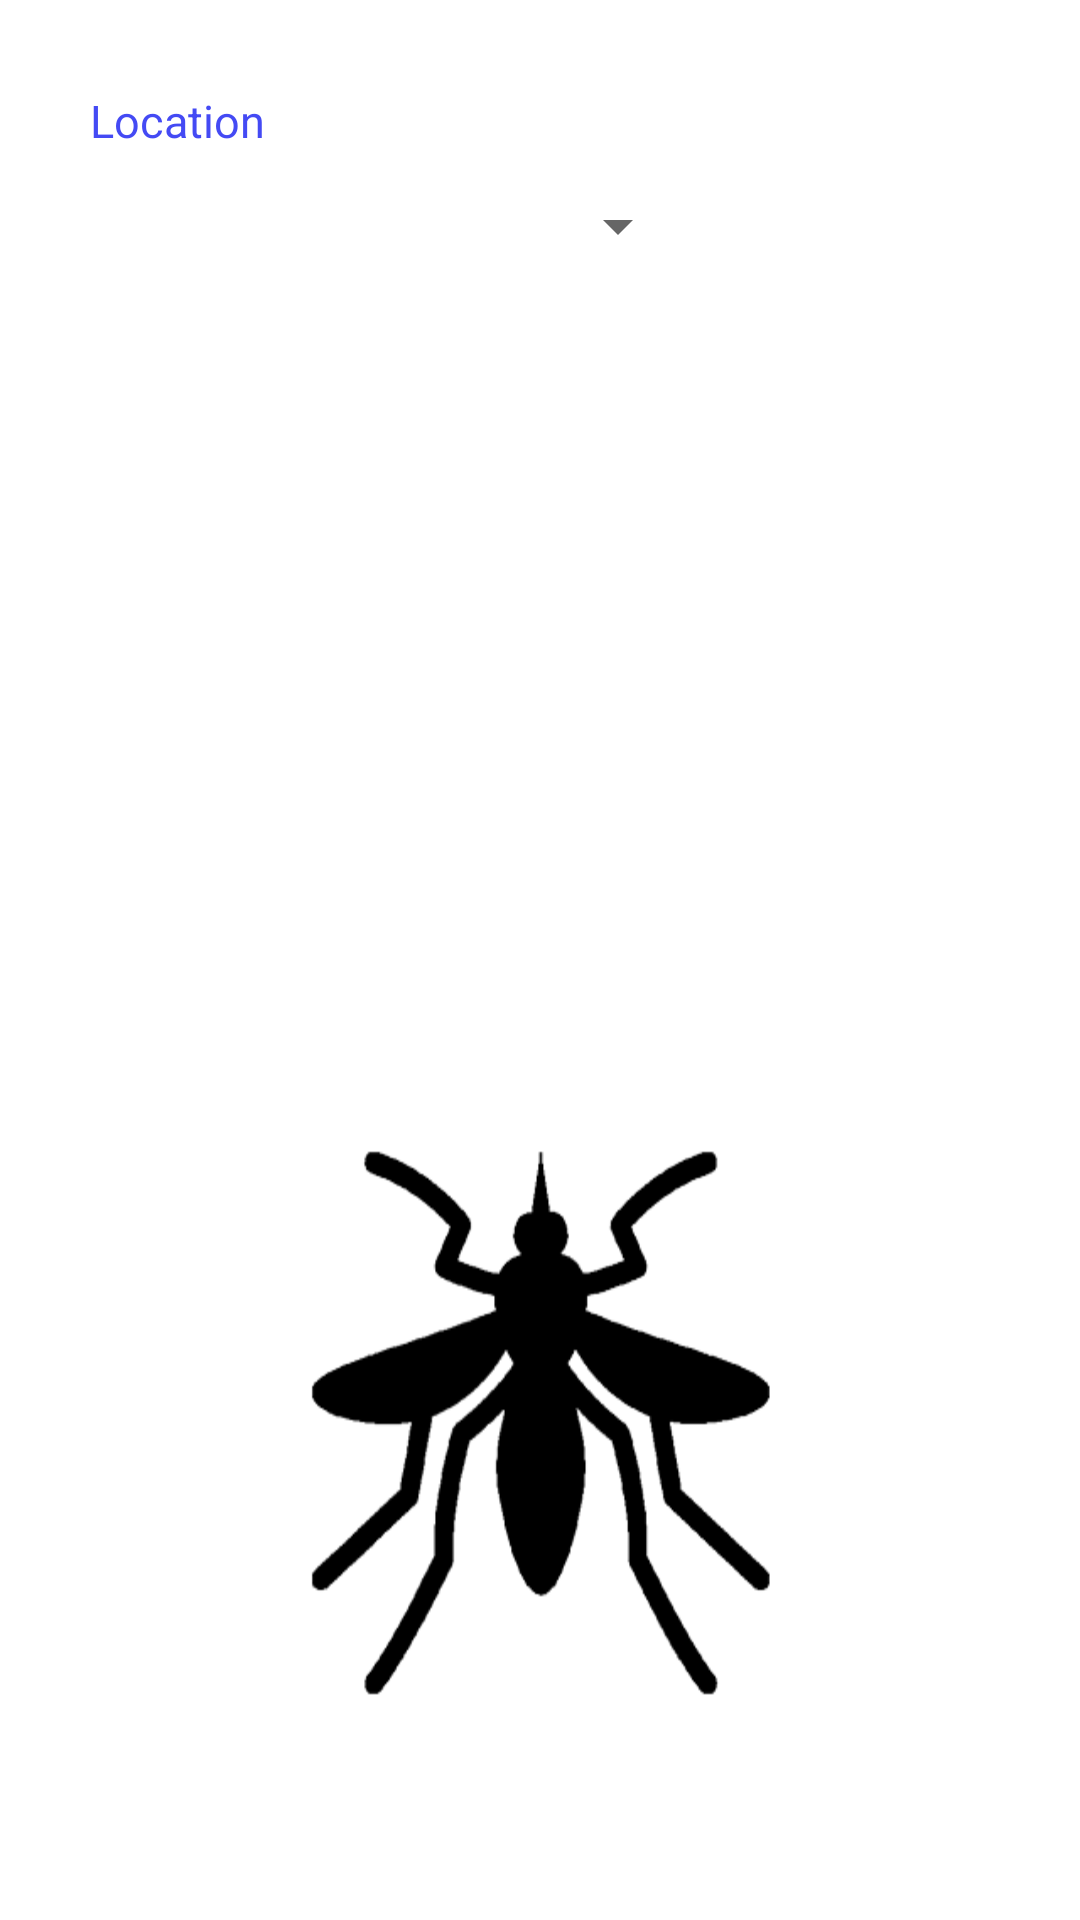

Android layout source for this screen:
<!-- AndroidManifest.xml: application theme AppTheme -->
<!-- res/layout/main_activity.xml -->
<?xml version="1.0" encoding="utf-8"?>
<LinearLayout xmlns:android="http://schemas.android.com/apk/res/android"
    android:orientation="vertical" android:layout_width="match_parent"
    android:layout_height="match_parent"
    android:background="@drawable/main_screen">

    <RelativeLayout
        android:layout_width="match_parent"
        android:layout_height="match_parent">

        <TextView
            android:id="@+id/textView"
            android:layout_width="wrap_content"
            android:layout_height="wrap_content"
            android:layout_alignParentStart="true"
            android:layout_alignParentTop="true"
            android:layout_marginStart="30dp"
            android:layout_marginTop="30dp"
            android:text="Location"
            android:textColor="#444af4"
            android:textSize="15dp"/>

        <Spinner
            android:id="@+id/spinner"
            android:layout_width="match_parent"
            android:layout_height="40dp"
            android:layout_below="@+id/textView"
            android:layout_marginLeft="30dp"
            android:layout_marginTop="5dp"
            android:layout_marginRight="130dp"/>

        <Button
            android:id="@+id/btn_getInfo"
            android:layout_width="wrap_content"
            android:layout_height="wrap_content"
            android:text="Get Data"
            android:layout_marginRight="30dp"
            android:layout_marginEnd="30dp"
            android:layout_below="@+id/textView"
            android:layout_alignParentEnd="true"
            android:textColor="#ffffff"
            style="@style/button"
            android:textAllCaps="false"/>

        <Button
            android:id="@+id/btn_addNewData"
            android:layout_width="match_parent"
            android:layout_height="wrap_content"
            android:layout_alignParentStart="true"
            android:layout_below="@+id/btn_getInfo"
            android:layout_marginLeft="30dp"
            android:layout_marginRight="30dp"
            android:layout_marginTop="10dp"
            android:text="Add New Entry"
            android:textColor="#ffffff"
            style="@style/button"
            android:textAllCaps="false"/>

        <Button
            android:id="@+id/btn_Settings"
            android:layout_width="match_parent"
            android:layout_height="wrap_content"
            android:layout_below="@+id/btn_addNewData"
            android:layout_centerHorizontal="true"
            android:textColor="#ffffff"
            style="@style/button"
            android:layout_marginTop="5dp"
            android:layout_marginLeft="30dp"
            android:layout_marginRight="30dp"
            android:text="Settings"
            android:textAllCaps="false"/>
    </RelativeLayout>
</LinearLayout>
<!-- resources referenced by this layout -->
<resources>
  <!-- drawable main_screen: png bitmap (drawable, 43783 bytes) -->
  <style name="button">
          <item name="android:background">@drawable/button</item>
      </style>
  <style name="AppTheme" parent="Theme.AppCompat.Light.DarkActionBar">
          
          <item name="colorPrimary">@color/colorPrimary</item>
          <item name="colorPrimaryDark">@color/colorPrimaryDark</item>
          <item name="colorAccent">@color/colorAccent</item>
      </style>
  <!-- not gathered from this repository: default colours our renderer supplied (Android Studio template values) -->
  <color name="colorPrimary">#FF6200EE</color>
  <color name="colorPrimaryDark">#FF3700B3</color>
  <color name="colorAccent">#FF03DAC5</color>
</resources>
